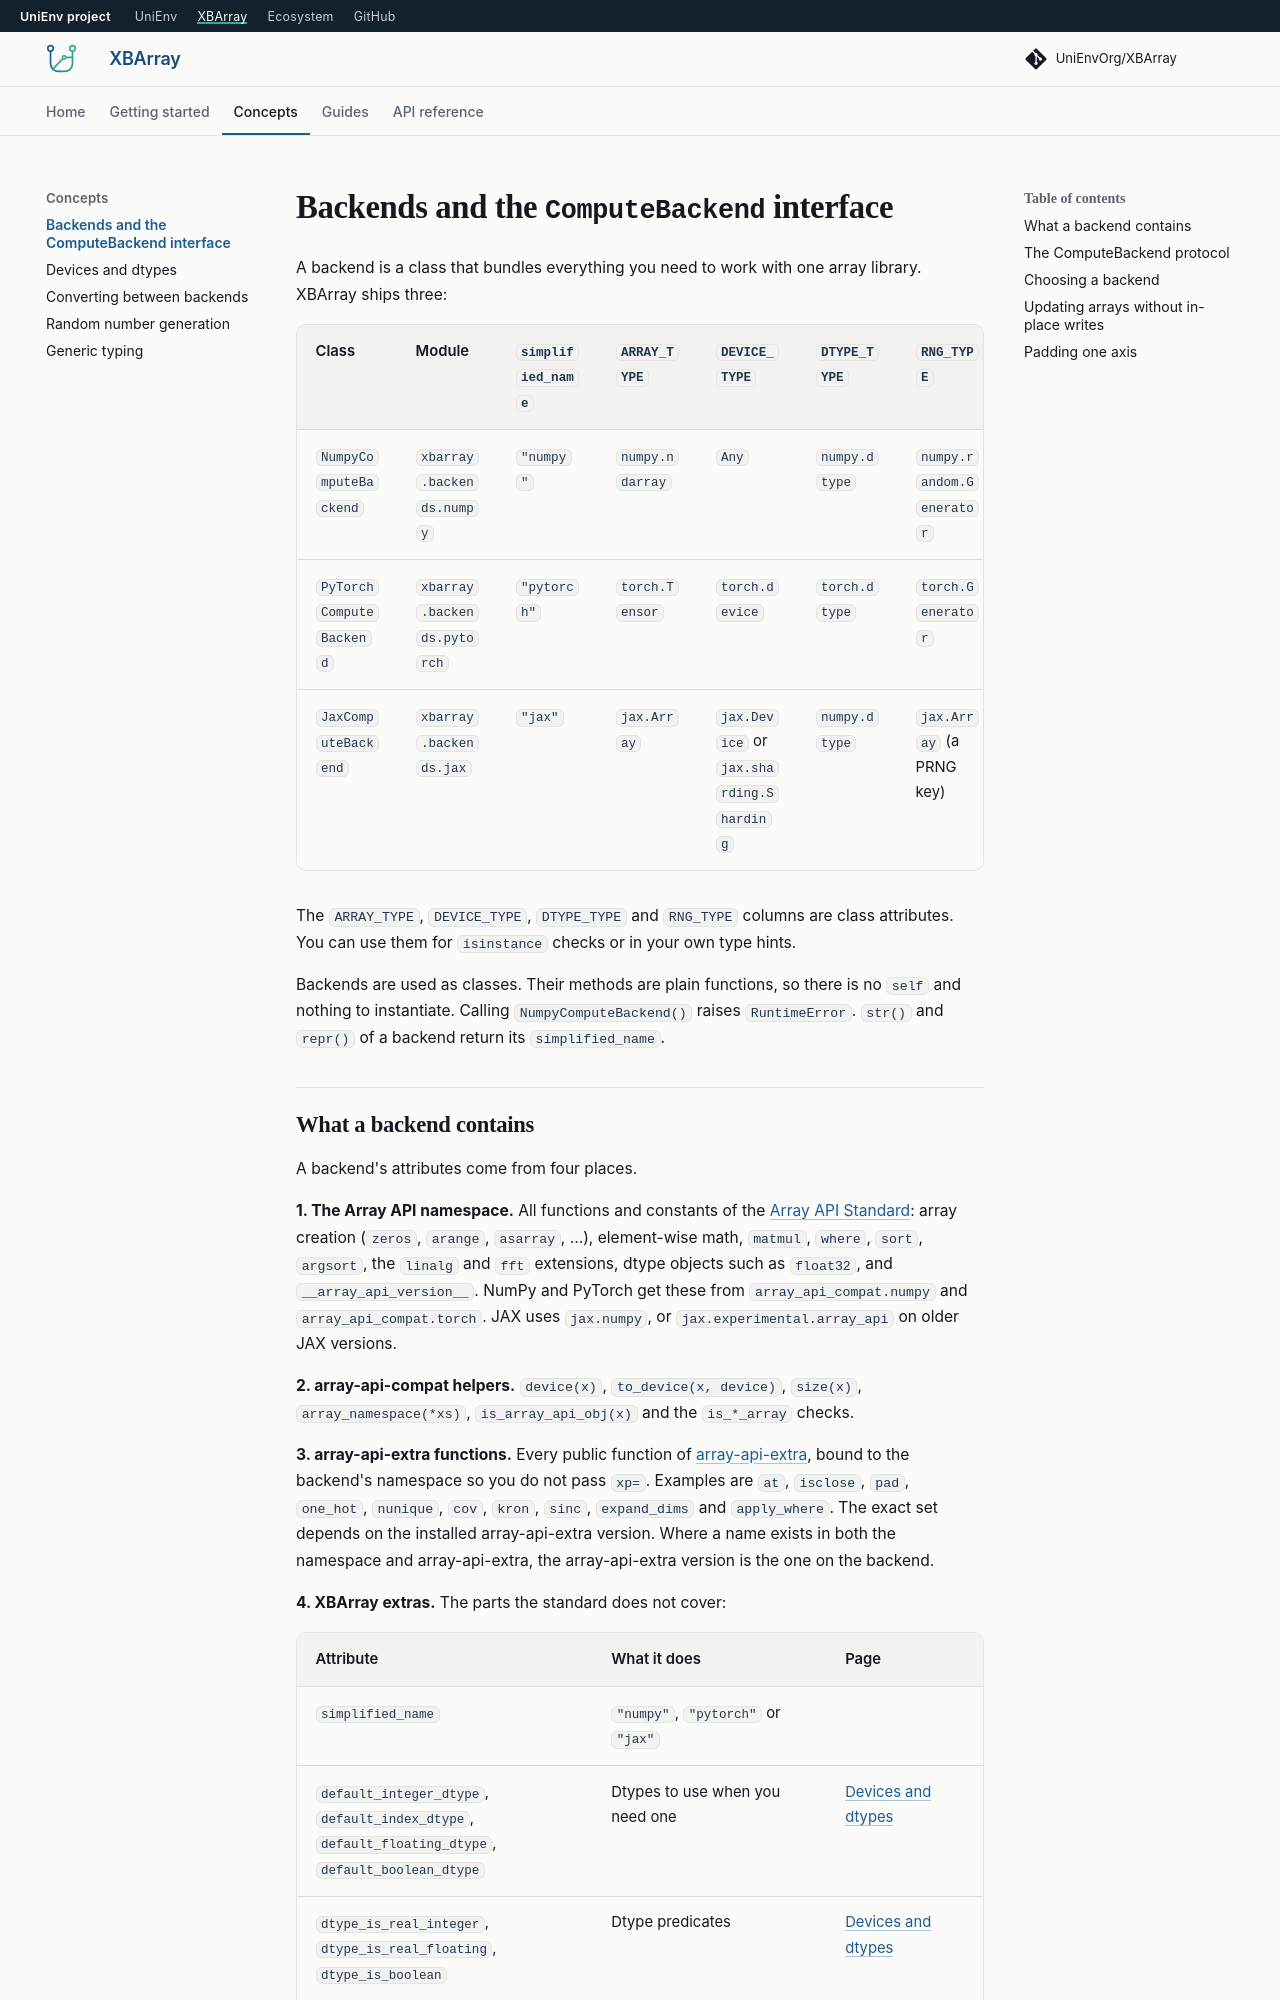

repository: UniEnvOrg/XBArray · page: 0.0.1a20/concepts/backends/index.html · generator: mkdocs

# Backends and the `ComputeBackend` interface

A backend is a class that bundles everything you need to work with one array library.
XBArray ships three:

| Class | Module | `simplified_name` | `ARRAY_TYPE` | `DEVICE_TYPE` | `DTYPE_TYPE` | `RNG_TYPE` |
| --- | --- | --- | --- | --- | --- | --- |
| `NumpyComputeBackend` | `xbarray.backends.numpy` | `"numpy"` | `numpy.ndarray` | `Any` | `numpy.dtype` | `numpy.random.Generator` |
| `PyTorchComputeBackend` | `xbarray.backends.pytorch` | `"pytorch"` | `torch.Tensor` | `torch.device` | `torch.dtype` | `torch.Generator` |
| `JaxComputeBackend` | `xbarray.backends.jax` | `"jax"` | `jax.Array` | `jax.Device` or `jax.sharding.Sharding` | `numpy.dtype` | `jax.Array` (a PRNG key) |

The `ARRAY_TYPE`, `DEVICE_TYPE`, `DTYPE_TYPE` and `RNG_TYPE` columns are class
attributes. You can use them for `isinstance` checks or in your own type hints.

Backends are used as classes. Their methods are plain functions, so there is no
`self` and nothing to instantiate. Calling `NumpyComputeBackend()` raises
`RuntimeError`. `str()` and `repr()` of a backend return its `simplified_name`.
